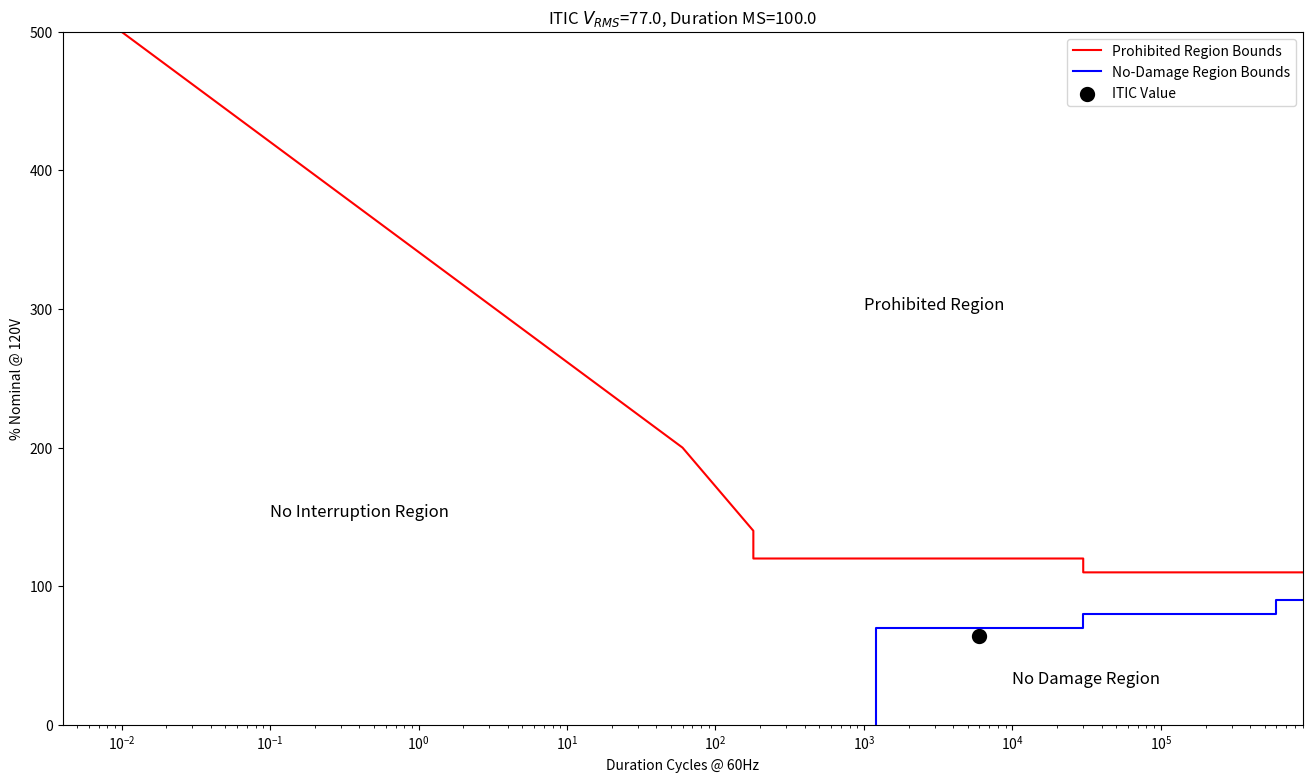

Python code for this plot:
import matplotlib.pyplot as plt


def percent_nominal(nominal: float, actual: float) -> float:
    return actual / nominal * 100.0


def perecent_nominal_from_zero(nominal: float, actual: float) -> float:
    return percent_nominal(nominal, actual) - 100.0


def cycles_to_s(cycles: float) -> float:
    return cycles / 60.0


def ms_to_s(ms: float) -> float:
    return ms / 1000.0


def ms_to_c(ms: float) -> float:
    return ms * 60.0


def s_to_c(s: float) -> float:
    return s * 1000.0 * 60.0


def plot_itic(vrms: float, duration_ms: float):
    max_x = max(s_to_c(15), ms_to_c(duration_ms))
    max_y = max(500, vrms)

    top_x = [.01, ms_to_c(1), ms_to_c(3), ms_to_c(3), ms_to_c(20), s_to_c(.5), s_to_c(.5), s_to_c(10), max_x]
    top_y = [500, 200, 140, 120, 120, 120, 110, 110, 110]

    bottom_x = [ms_to_c(20), ms_to_c(20), ms_to_c(20), s_to_c(.5), s_to_c(.5), s_to_c(10), s_to_c(10), max_x]
    bottom_y = [0, 40, 70, 70, 80, 80, 90, 90]

    plt.figure(figsize=(16, 9))
    plt.xscale("log")
    plt.plot(top_x, top_y, color="red", label="Prohibited Region Bounds")
    plt.plot(bottom_x, bottom_y, color="blue", label="No-Damage Region Bounds")

    plt.scatter([ms_to_c(duration_ms)], [percent_nominal(120.0, vrms)], linewidth=5, color="black", label="ITIC Value")

    plt.title("ITIC $V_{RMS}$=%.1f, Duration MS=%.1f" % (vrms, duration_ms))
    plt.ylim((0, max_y))
    plt.xlim((0, max_x))
    plt.ylabel("% Nominal @ 120V")
    plt.xlabel("Duration Cycles @ 60Hz")

    plt.text(1000, 300, "Prohibited Region", fontsize=12)
    plt.text(.1, 150, "No Interruption Region", fontsize=12)
    plt.text(10000, 30, "No Damage Region", fontsize=12)

    plt.legend()
    plt.show()

if __name__ == "__main__":
    plot_itic(77, 100)
